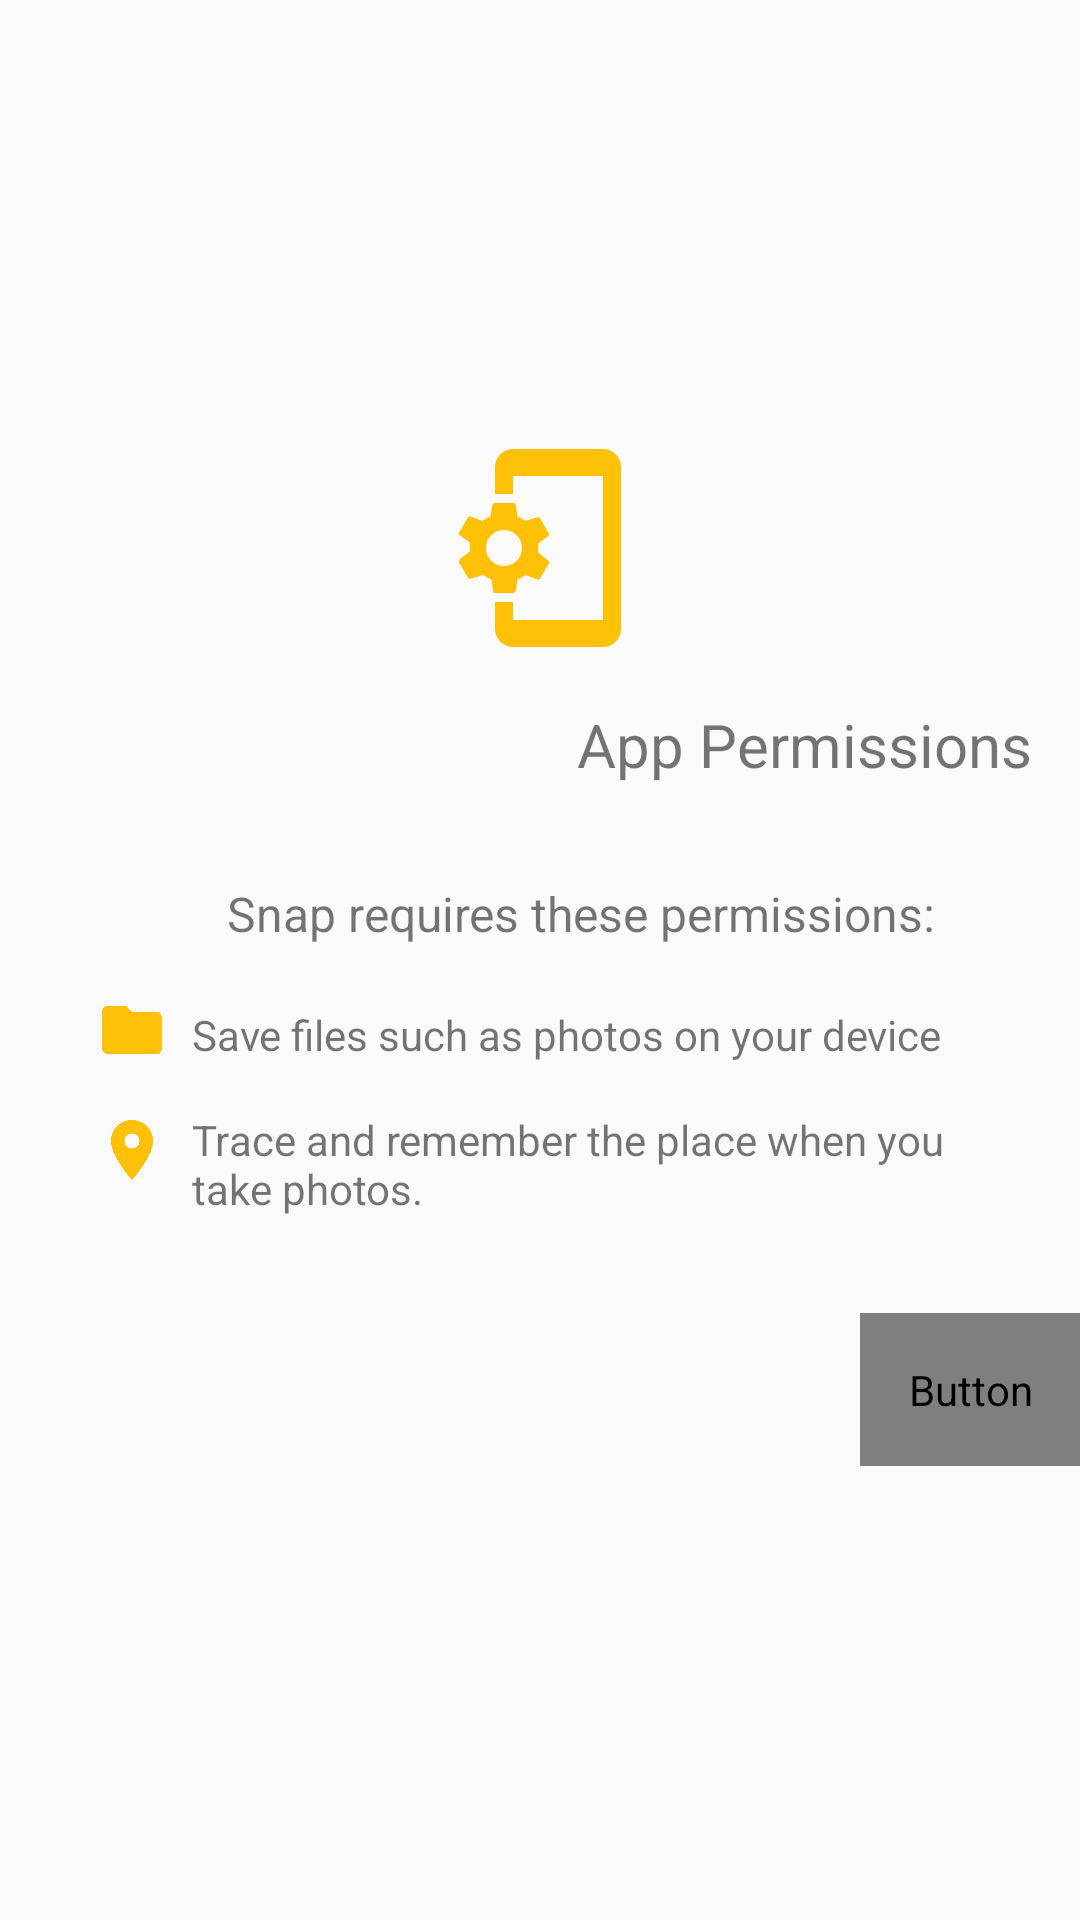

Produce the Android XML layout that renders to this screen, including the resource entries it uses.
<!-- AndroidManifest.xml: activity theme TransparentStatusBar -->
<!-- res/layout/activity_permission_all.xml -->
<?xml version="1.0" encoding="utf-8"?>
<android.support.constraint.ConstraintLayout
    xmlns:android="http://schemas.android.com/apk/res/android"
    xmlns:app="http://schemas.android.com/apk/res-auto"
    xmlns:tools="http://schemas.android.com/tools"
    android:id="@+id/base_layout"
    android:layout_width="match_parent"
    android:layout_height="match_parent"
    app:layout_editor_absoluteX="0dp"
    app:layout_editor_absoluteY="80dp"
    tools:layout_editor_absoluteX="0dp"
    tools:layout_editor_absoluteY="80dp"
    tools:context="com.qoovers.snapwhyb.PermissionAllActivity">

    <ImageView
        android:id="@+id/icon"
        android:layout_width="@dimen/icon_6"
        android:layout_height="@dimen/icon_6"
        android:layout_marginBottom="@dimen/margin_0"
        android:contentDescription="@string/permission_all_image_content_description"
        android:scaleType="centerCrop"
        android:src="@drawable/ic_phonelink_setup_amber"
        app:layout_constraintBottom_creator="1"
        app:layout_constraintBottom_toBottomOf="@+id/base_layout"
        app:layout_constraintLeft_creator="1"
        app:layout_constraintLeft_toLeftOf="@+id/base_layout"
        app:layout_constraintRight_creator="1"
        app:layout_constraintRight_toRightOf="@+id/base_layout"
        app:layout_constraintTop_creator="1"
        app:layout_constraintTop_toTopOf="@+id/base_layout"
        app:layout_constraintVertical_bias="0.258"
        app:layout_editor_absoluteX="0dp"
        app:layout_editor_absoluteY="0dp"
        tools:layout_constraintBottom_creator="1"
        tools:layout_constraintLeft_creator="1"
        tools:layout_constraintRight_creator="1"
        tools:layout_constraintTop_creator="1" />

    <TextView
        android:id="@+id/title"
        style="@style/title.secondary"
        android:layout_width="wrap_content"
        android:layout_height="wrap_content"
        android:padding="@dimen/margin_3"
        android:text="@string/permission_all_title"
        app:layout_constraintEnd_toEndOf="parent"
        app:layout_constraintLeft_creator="1"
        app:layout_constraintLeft_toLeftOf="@+id/base_layout"
        app:layout_constraintTop_creator="0"
        app:layout_constraintTop_toBottomOf="@+id/icon"
        app:layout_editor_absoluteX="16dp"
        app:layout_editor_absoluteY="140dp"
        tools:layout_constraintLeft_creator="0"
        tools:layout_constraintTop_creator="0" />

    <TextView
        android:id="@+id/subtitle"
        style="@style/header.secondary"
        android:layout_width="wrap_content"
        android:layout_height="wrap_content"
        android:paddingBottom="@dimen/margin_3"
        android:paddingEnd="@dimen/margin_6"
        android:paddingStart="@dimen/margin_6"
        android:paddingTop="@dimen/margin_3"
        android:text="@string/permission_all_subtitle"
        android:textAlignment="center"
        app:layout_constraintEnd_toEndOf="parent"
        app:layout_constraintLeft_creator="1"
        app:layout_constraintLeft_toLeftOf="@+id/base_layout"
        app:layout_constraintTop_creator="0"
        app:layout_constraintTop_toBottomOf="@+id/title" />

    <RelativeLayout
        android:id="@+id/layout_body"
        android:layout_width="match_parent"
        android:layout_height="wrap_content"
        android:gravity="center_vertical"
        android:paddingEnd="@dimen/margin_5"
        android:paddingStart="@dimen/margin_5"
        app:layout_constraintEnd_toEndOf="parent"
        app:layout_constraintLeft_creator="1"
        app:layout_constraintLeft_toLeftOf="@+id/base_layout"
        app:layout_constraintTop_creator="0"
        app:layout_constraintTop_toBottomOf="@+id/subtitle">

        <ImageView
            android:id="@+id/icon_storage"
            android:layout_width="@dimen/icon_3"
            android:layout_height="@dimen/icon_3"
            android:contentDescription="@string/permission_storage_image_content_description"
            android:scaleType="centerCrop"
            android:src="@drawable/ic_folder_amber" />

        <TextView
            android:id="@+id/body_storage"
            style="@style/body.secondary"
            android:layout_width="wrap_content"
            android:layout_height="wrap_content"
            android:layout_toEndOf="@+id/icon_storage"
            android:paddingTop="@dimen/margin_1"
            android:paddingBottom="@dimen/margin_0"
            android:paddingStart="@dimen/margin_2"
            android:paddingEnd="@dimen/margin_0"
            android:text="@string/permission_all_body_storage" />

        <ImageView
            android:id="@+id/icon_location"
            android:layout_width="@dimen/icon_3"
            android:layout_height="@dimen/icon_3"
            android:layout_below="@+id/icon_storage"
            android:layout_marginTop="@dimen/margin_3"
            android:contentDescription="@string/permission_location_image_content_description"
            android:scaleType="centerCrop"
            android:src="@drawable/ic_location_on_amber" />

        <TextView
            android:id="@+id/body_location"
            style="@style/body.secondary"
            android:layout_width="wrap_content"
            android:layout_height="wrap_content"
            android:layout_toEndOf="@+id/icon_location"
            android:layout_below="@+id/body_storage"
            android:layout_marginTop="@dimen/margin_3"
            android:paddingTop="@dimen/margin_0"
            android:paddingBottom="@dimen/margin_0"
            android:paddingStart="@dimen/margin_2"
            android:paddingEnd="@dimen/margin_0"
            android:text="@string/permission_all_body_location" />

    </RelativeLayout>

    <Button
        android:id="@+id/button"
        style="@style/button.inversePrimary"
        android:layout_width="wrap_content"
        android:layout_height="wrap_content"
        android:layout_marginTop="@dimen/margin_5"
        android:background="@drawable/button_permission_storage"
        android:onClick="grantAllPermissions"
        android:padding="@dimen/margin_3"
        android:text="@string/permission_all_button"
        app:layout_constraintEnd_toEndOf="parent"
        app:layout_constraintLeft_creator="1"
        app:layout_constraintLeft_toLeftOf="@+id/base_layout"
        app:layout_constraintTop_creator="0"
        app:layout_constraintTop_toBottomOf="@+id/layout_body" />

</android.support.constraint.ConstraintLayout>
<!-- resources referenced by this layout -->
<resources>
  <dimen name="icon_3">24dp</dimen>
  <dimen name="icon_6">72dp</dimen>
  <dimen name="margin_0">0dp</dimen>
  <dimen name="margin_1">4dp</dimen>
  <dimen name="margin_2">8dp</dimen>
  <dimen name="margin_3">16dp</dimen>
  <dimen name="margin_5">32dp</dimen>
  <dimen name="margin_6">48dp</dimen>
  <!-- drawable button_permission_storage (drawable) -->
  <?xml version="1.0" encoding="utf-8"?>
  <ripple
      xmlns:android="http://schemas.android.com/apk/res/android"
      xmlns:tools="http://schemas.android.com/tools"
      android:color="@color/button_ripple_permission_storage"
      tools:targetApi="lollipop"> 
      <item android:id="@android:id/background">
          <shape android:shape="rectangle">
              <solid android:color="@color/button_normal_permission_storage" /> 
          </shape>
      </item>
  </ripple>
  <!-- drawable ic_folder_amber (drawable) -->
  <?xml version="1.0" encoding="utf-8"?>
  <vector xmlns:android="http://schemas.android.com/apk/res/android"
      android:width="24dp"
      android:height="24dp"
      android:viewportWidth="24.0"
      android:viewportHeight="24.0">
      <path
          android:fillColor="@color/icon_amber"
          android:pathData="M10,4H4c-1.1,0 -1.99,0.9 -1.99,2L2,18c0,1.1 0.9,2 2,2h16c1.1,0 2,-0.9 2,-2V8c0,-1.1 -0.9,-2 -2,-2h-8l-2,-2z"/>
  </vector>
  <string name="permission_all_body_location">Trace and remember the place when you take photos.</string>
  <string name="permission_all_body_storage">Save files such as photos on your device</string>
  <string name="permission_all_button">Grant permissions</string>
  <string name="permission_all_image_content_description">Phone Setup icon</string>
  <string name="permission_all_subtitle">Snap requires these permissions:</string>
  <string name="permission_all_title">App Permissions</string>
  <string name="permission_location_image_content_description">Location icon</string>
  <string name="permission_storage_image_content_description">Folder icon</string>
  <style name="body.secondary" parent="body">
          <item name="android:textColor">@color/text_secondary</item>
      </style>
  <style name="button.inversePrimary" parent="button">
          <item name="android:textColor">@color/text_inverse_primary</item>
      </style>
  <style name="header.secondary" parent="header">
          <item name="android:textColor">@color/text_secondary</item>
      </style>
  <style name="title.secondary" parent="title">
          <item name="android:textColor">@color/text_secondary</item>
      </style>
  <style name="TransparentStatusBar" parent="AppTheme.NoActionBar">
          <item name="android:windowActionBarOverlay">true</item>
          <item name="android:navigationBarColor">@android:color/transparent</item>
          <item name="android:windowTranslucentStatus">true</item>
          <item name="android:windowTranslucentNavigation">true</item>
      </style>
  <color name="button_ripple_permission_storage">#DEFFB74D</color>
  <color name="button_normal_permission_storage">#DEF57C00</color>
  <color name="icon_amber">#FFC107</color>
  <style name="body">
          <item name="android:textSize">14sp</item>
      </style>
  <color name="text_secondary">#8A000000</color>
  <style name="button">
          <item name="android:textSize">14sp</item>
          <item name="android:textStyle">normal</item>
          <item name="android:fontFamily">@string/font_fontFamily_medium</item>
          <item name="android:textAllCaps">true</item>
      </style>
  <color name="text_inverse_primary">#ffffff</color>
  <style name="header">
          <item name="android:textSize">16sp</item>
      </style>
  <style name="title">
          <item name="android:textSize">20sp</item>
      </style>
  <style name="AppTheme.NoActionBar">
          <item name="windowActionBar">false</item>
          <item name="windowNoTitle">true</item>
      </style>
</resources>
